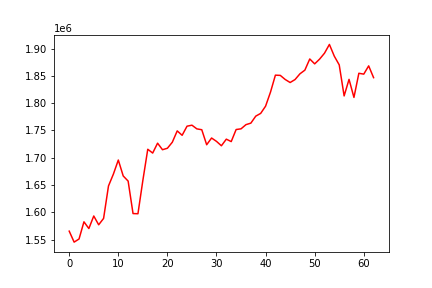

Values plotted in this chart, from the file beside it:
, 0
0, 1565356
1, 1545280
2, 1551007
3, 1582465
4, 1570166
5, 1593131
6, 1577031
7, 1588694
8, 1648182
9, 1669951
10, 1695657
11, 1666490
12, 1657112
13, 1597581
14, 1597267
15, 1658320
16, 1715420
17, 1708444
18, 1726564
19, 1714581
20, 1717274
21, 1728289
22, 1749065
23, 1740996
24, 1757697
25, 1759514
26, 1752769
27, 1751204
28, 1723715
29, 1736020
30, 1729855
31, 1721819
32, 1733918
33, 1729480
34, 1751583
35, 1752835
36, 1760495
37, 1763272
38, 1776102
39, 1781129
40, 1794374
41, 1820095
42, 1851191
43, 1850743
44, 1843232
45, 1837709
46, 1843130
47, 1853650
48, 1860355
49, 1880849
50, 1871877
51, 1880528
52, 1891410
53, 1907459
54, 1885920
55, 1870030
56, 1813142
57, 1843486
58, 1810373
59, 1854630
... 3 more rows
